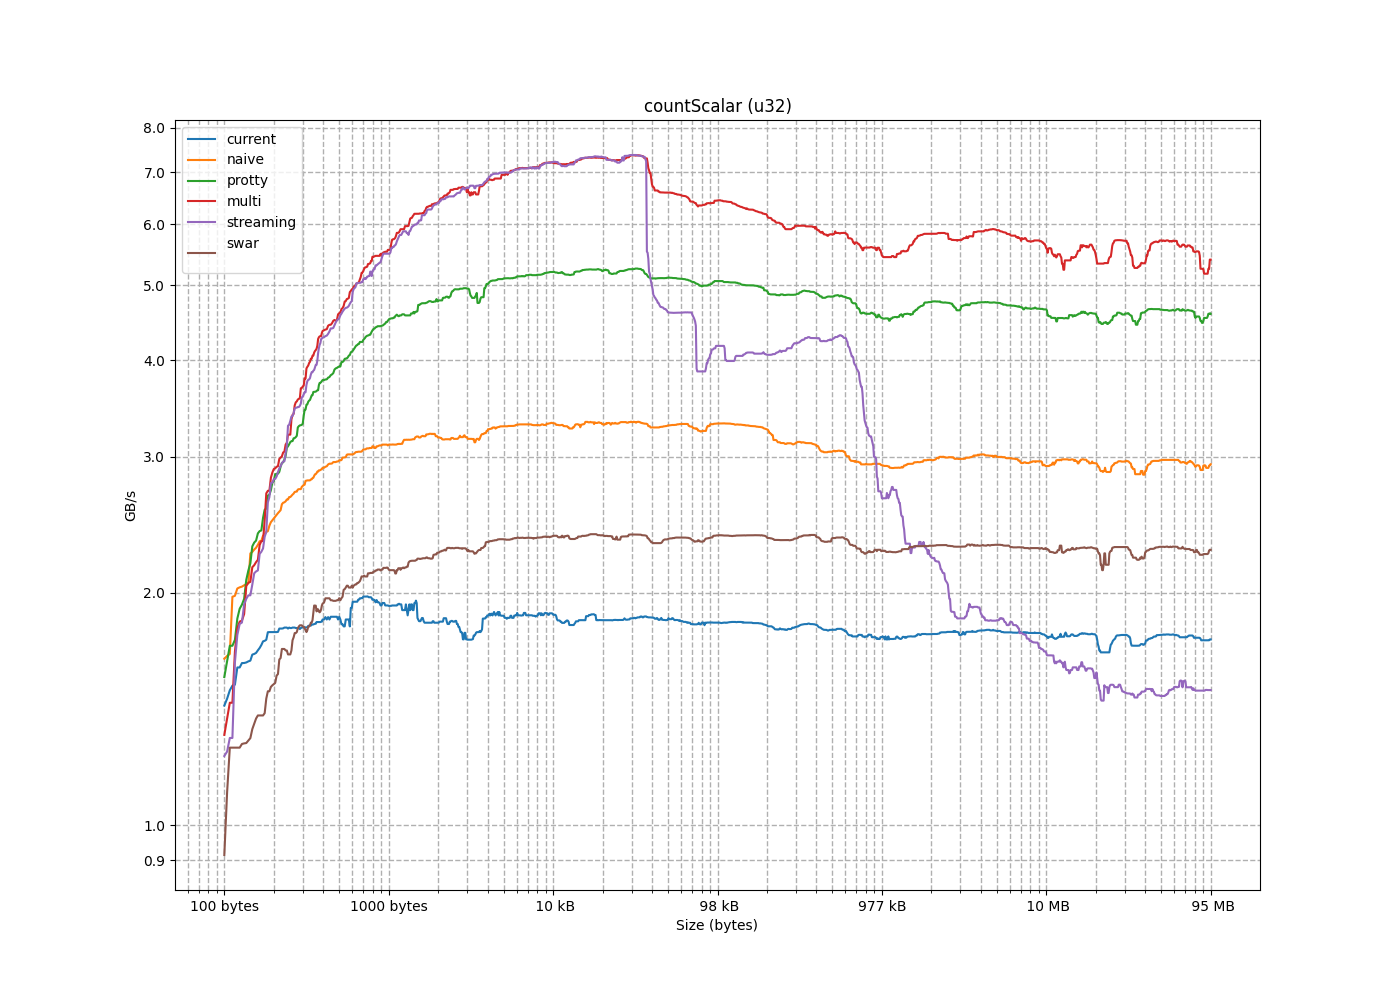

Values plotted in this chart, from the file beside it:
size, current, naive, protty, multi, streaming, swar
4, 0.3428, 0.5252, 0.5557, 0.5645, 0.5655, 0.5616
8, 0.5522, 0.798, 1.117, 1.124, 1.14, 1.104
12, 0.6456, 1.076, 1.713, 1.671, 1.574, 1.522
16, 0.8926, 1.194, 0.8359, 0.8365, 0.7898, 0.7034
20, 1.001, 1.319, 0.6555, 0.5539, 0.4933, 0.7061
24, 1.133, 1.404, 0.8081, 0.61, 0.6468, 0.808
28, 1.208, 1.467, 0.9021, 0.78, 0.7527, 0.7896
32, 1.272, 1.52, 1.068, 0.9121, 0.8786, 0.857
36, 1.305, 1.508, 1.055, 0.9113, 0.8377, 0.8403
40, 1.369, 1.55, 1.209, 1.031, 0.9939, 0.898
44, 1.398, 1.37, 1.298, 1.09, 1.064, 0.8732
48, 1.428, 1.6, 1.454, 1.237, 1.173, 0.9111
52, 1.458, 1.642, 1.404, 1.194, 1.148, 0.8899
56, 1.297, 1.665, 1.555, 1.309, 1.229, 0.8219
60, 1.52, 1.656, 1.631, 1.375, 1.297, 0.9149
64, 1.495, 2.051, 1.737, 1.44, 1.245, 1.521
68, 1.516, 1.976, 1.707, 1.677, 1.624, 1.427
72, 1.6, 2.057, 1.851, 1.835, 1.763, 1.445
76, 1.633, 2.036, 1.906, 1.84, 1.829, 1.374
80, 1.622, 2.032, 2.078, 2.04, 1.963, 1.396
84, 1.624, 2.025, 1.963, 1.876, 1.822, 1.332
88, 1.629, 2.044, 1.93, 1.8, 1.933, 1.353
92, 1.663, 1.981, 2.136, 2.065, 1.984, 1.287
96, 1.684, 2.397, 2.296, 2.191, 2.119, 1.274
100, 1.666, 2.331, 2.183, 2.06, 1.984, 1.276
104, 1.733, 2.335, 2.322, 2.171, 2.049, 1.296
108, 1.73, 2.307, 2.336, 2.206, 2.137, 1.26
112, 1.671, 2.287, 2.5, 2.332, 2.282, 1.277
116, 1.711, 2.274, 2.387, 2.158, 2.131, 1.231
120, 1.621, 2.258, 2.408, 2.305, 2.259, 1.246
124, 1.504, 2.248, 2.403, 2.332, 2.245, 1.232
128, 1.777, 2.535, 2.671, 2.484, 2.397, 1.858
132, 1.696, 2.509, 2.561, 2.689, 2.618, 1.793
136, 1.798, 2.495, 2.569, 2.817, 2.772, 1.77
140, 1.779, 2.468, 2.715, 2.861, 2.776, 1.638
144, 1.811, 2.482, 2.776, 3.003, 2.896, 1.691
148, 1.797, 2.402, 2.678, 2.71, 2.659, 1.646
152, 1.818, 2.37, 2.79, 2.892, 2.806, 1.387
156, 1.738, 2.381, 2.851, 2.911, 2.807, 1.458
160, 1.778, 2.659, 2.851, 2.991, 2.942, 1.562
164, 1.803, 2.615, 2.846, 2.71, 2.363, 1.517
168, 1.824, 2.618, 2.912, 2.897, 2.865, 1.569
172, 1.83, 2.603, 2.95, 2.979, 2.916, 1.523
176, 1.834, 2.558, 2.944, 3.127, 3.032, 1.528
180, 1.84, 2.546, 2.974, 2.916, 2.828, 1.491
184, 1.853, 2.442, 3.007, 3.038, 2.957, 1.51
188, 1.82, 2.522, 3.08, 3.045, 2.959, 1.461
192, 1.764, 2.781, 3.168, 3.11, 3.097, 1.995
196, 1.765, 2.701, 2.867, 3.352, 3.29, 1.955
200, 1.767, 2.703, 3.171, 3.569, 3.416, 1.914
204, 1.769, 2.72, 3.192, 3.495, 3.385, 1.888
208, 1.773, 2.679, 3.31, 3.708, 3.588, 1.879
212, 1.807, 2.67, 3.18, 3.408, 3.337, 1.798
216, 1.804, 2.64, 3.273, 3.537, 3.478, 1.826
220, 1.791, 2.626, 3.295, 3.557, 3.47, 1.778
224, 1.791, 2.806, 3.389, 3.681, 3.611, 1.773
228, 1.802, 2.795, 3.094, 3.397, 3.299, 1.735
232, 1.803, 2.798, 3.133, 3.527, 3.514, 1.75
236, 1.73, 2.742, 3.113, 3.564, 3.491, 1.683
240, 1.792, 2.703, 3.299, 3.698, 3.635, 1.664
... 1,235 more rows
